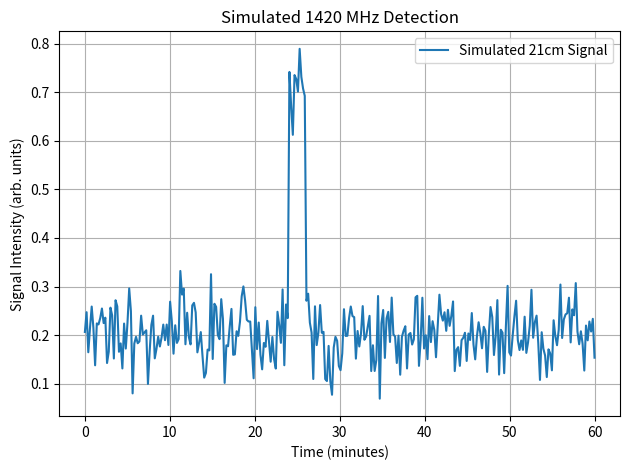

Recreate this plot in Python.
import numpy as np
import matplotlib.pyplot as plt

# Simulated time (minutes)
time = np.linspace(0, 60, 300)

# Simulated 21cm intensity with a spike
intensity = 0.2 + 0.05 * np.random.randn(len(time))
intensity[120:130] += 0.5  # fake hydrogen spike

plt.plot(time, intensity, label='Simulated 21cm Signal')
plt.xlabel('Time (minutes)')
plt.ylabel('Signal Intensity (arb. units)')
plt.title('Simulated 1420 MHz Detection')
plt.legend()
plt.grid(True)
plt.tight_layout()
plt.savefig('simulated_21cm_signal.png', dpi=200)
plt.show()
